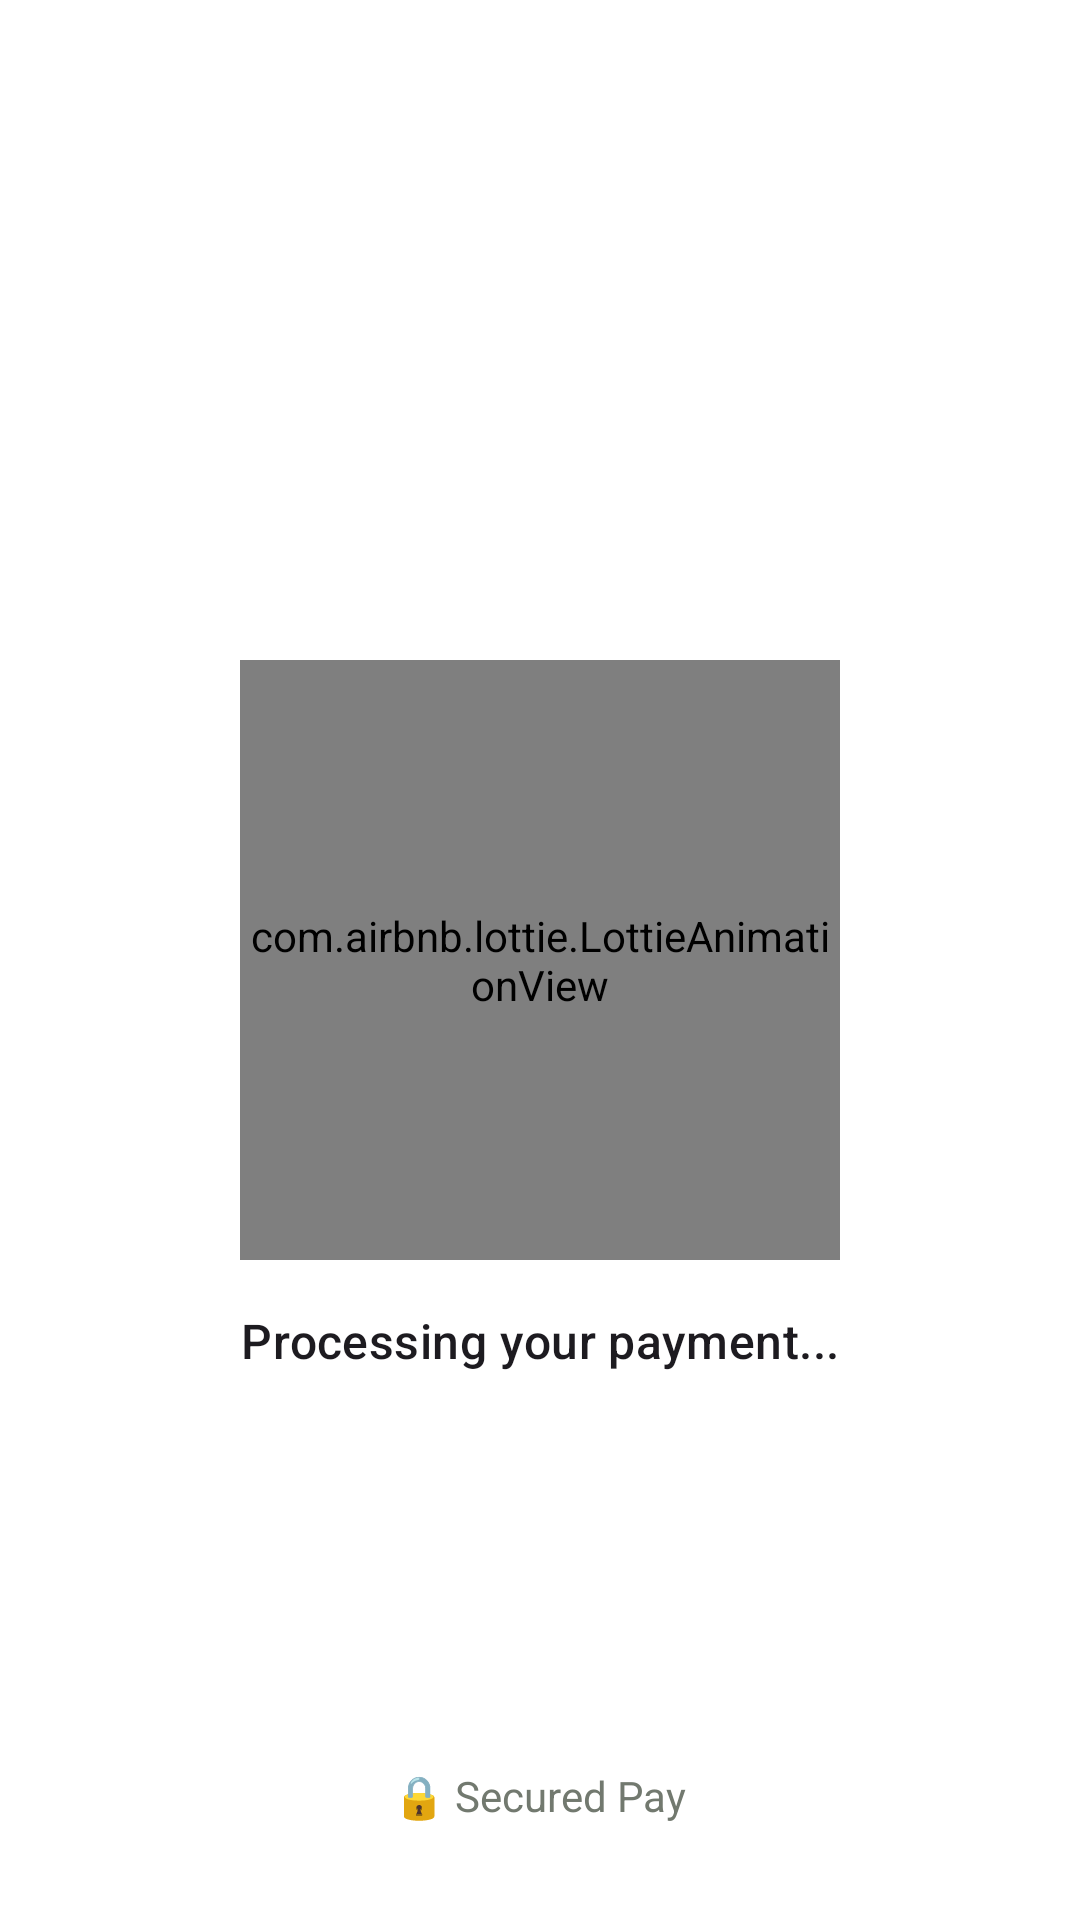

Write the Android layout XML for this screen, with the resource values it uses.
<!-- AndroidManifest.xml: application theme Theme.DailyCart -->
<!-- res/layout/fragment_mock_payment.xml -->
<androidx.constraintlayout.widget.ConstraintLayout xmlns:android="http://schemas.android.com/apk/res/android"
    xmlns:app="http://schemas.android.com/apk/res-auto"
    android:layout_width="match_parent"
    android:layout_height="match_parent"
    android:background="@color/white">

    <com.airbnb.lottie.LottieAnimationView
        android:id="@+id/lottieLoader"
        android:layout_width="200dp"
        android:layout_height="200dp"
        app:lottie_autoPlay="true"
        app:lottie_loop="true"
        app:lottie_rawRes="@raw/payment_processing"
        app:layout_constraintBottom_toBottomOf="parent"
        app:layout_constraintEnd_toEndOf="parent"
        app:layout_constraintStart_toStartOf="parent"
        app:layout_constraintTop_toTopOf="parent" />

    <TextView
        android:layout_width="wrap_content"
        android:layout_height="wrap_content"
        android:layout_marginTop="16dp"
        android:text="Processing your payment..."
        android:textAppearance="?attr/textAppearanceTitleMedium"
        app:layout_constraintEnd_toEndOf="parent"
        app:layout_constraintStart_toStartOf="parent"
        app:layout_constraintTop_toBottomOf="@id/lottieLoader" />

    <TextView
        android:id="@+id/tvSecureNote"
        android:layout_width="wrap_content"
        android:layout_height="wrap_content"
        android:layout_marginBottom="32dp"
        android:text="🔒 Secured Pay"
        android:textColor="@color/outline"
        app:layout_constraintBottom_toBottomOf="parent"
        app:layout_constraintEnd_toEndOf="parent"
        app:layout_constraintStart_toStartOf="parent" />

</androidx.constraintlayout.widget.ConstraintLayout>
<!-- resources referenced by this layout -->
<resources>
  <color name="outline">#72796F</color>
  <color name="white">#FFFFFF</color>
  <style name="Theme.DailyCart" parent="Base.Theme.DailyCart" />
  <style name="Base.Theme.DailyCart" parent="Theme.Material3.DayNight.NoActionBar">
          
          
      </style>
</resources>
